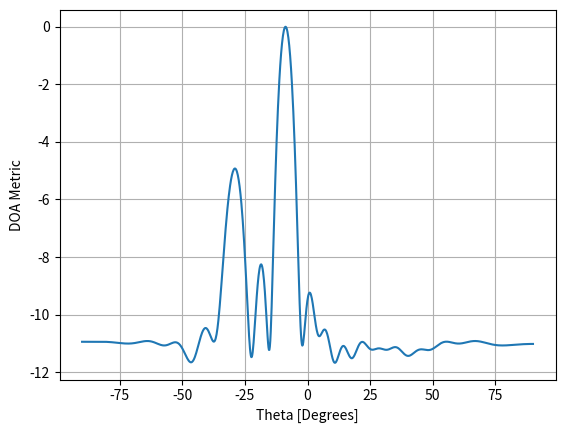

Recreate this plot in Python.
import matplotlib.pyplot as plt
import numpy as np
import matplotlib.pyplot as plt

sample_rate = 1e6
N = 10000
d = 0.55


def generate_data(
    num_samples,
    Nr=4,  # Default for Sivers
    N_snapshots=512,
    snr_range=(-20, 10),
    theta_range=(-32, 32),
    num_of_paths_range=(1, 1),
):
    X = np.zeros((num_samples, 2 * Nr, N_snapshots), dtype=np.float32)
    y = np.zeros(num_samples)

    num_of_paths = np.random.randint(num_of_paths_range[0], num_of_paths_range[1] + 1)
    emph = 0.5 ** np.arange(num_of_paths)

    for j in range(num_of_paths):
        for i in range(num_samples):
            theta_degrees = np.random.uniform(*theta_range)
            y[i] = np.round(theta_degrees) + 32

            theta = theta_degrees / 180 * np.pi

            # Line of sight component
            s = np.exp(-2j * np.pi * d * np.arange(Nr) * np.sin(theta)).reshape(-1, 1)

            t = np.arange(N_snapshots) / sample_rate
            f_tone = 0.02e6
            tx = np.exp(2j * np.pi * f_tone * t).reshape(1, -1)

            # LOS signal component
            r = (s @ tx) * emph[j]
            r *= np.exp(-2j * np.pi * np.random.uniform())

            # Add AWGN noise based on SNR
            snr_db = np.random.uniform(*snr_range)
            snr_linear = 10 ** (snr_db / 10)

            signal_power = np.mean(np.abs(r) ** 2)
            noise_power = signal_power / snr_linear
            noise_std = np.sqrt(noise_power / 2)  # divide by 2 for complex noise

            noise = noise_std * (
                np.random.randn(Nr, N_snapshots) + 1j * np.random.randn(Nr, N_snapshots)
            )

            r = r + noise

            I_components = np.real(r)
            Q_components = np.imag(r)

            X[i, :Nr, :] += I_components
            X[i, Nr:, :] += Q_components

    return X, y


if __name__ == "__main__":
    Nr = 16

    X, _ = generate_data(
        1, Nr=Nr, N_snapshots=512, snr_range=(0, 0), num_of_paths_range=(2, 2)
    )
    X = (
        X[0, :Nr] + 1j * X[0, Nr:]
    )  # combine I and Q components into a single complex array

    theta_scan = np.linspace(-1 * np.pi / 2, np.pi / 2, 1000)
    results = []
    for theta_i in theta_scan:
        w = np.exp(
            -2j * np.pi * d * np.arange(Nr) * np.sin(theta_i)
        )  # Conventional, aka delay-and-sum, beamformer
        # breakpoint()
        X_weighted = w.conj().T @ X  # apply our weights. remember X is 3x10000
        results.append(
            10 * np.log10(np.var(X_weighted))
        )  # power in signal, in dB so its easier to see small and large lobes at the same time
    results -= np.max(results)  # normalize (optional)

    plt.plot(theta_scan * 180 / np.pi, results)  # lets plot angle in degrees
    plt.xlabel("Theta [Degrees]")
    plt.ylabel("DOA Metric")
    plt.grid()
    plt.show()
